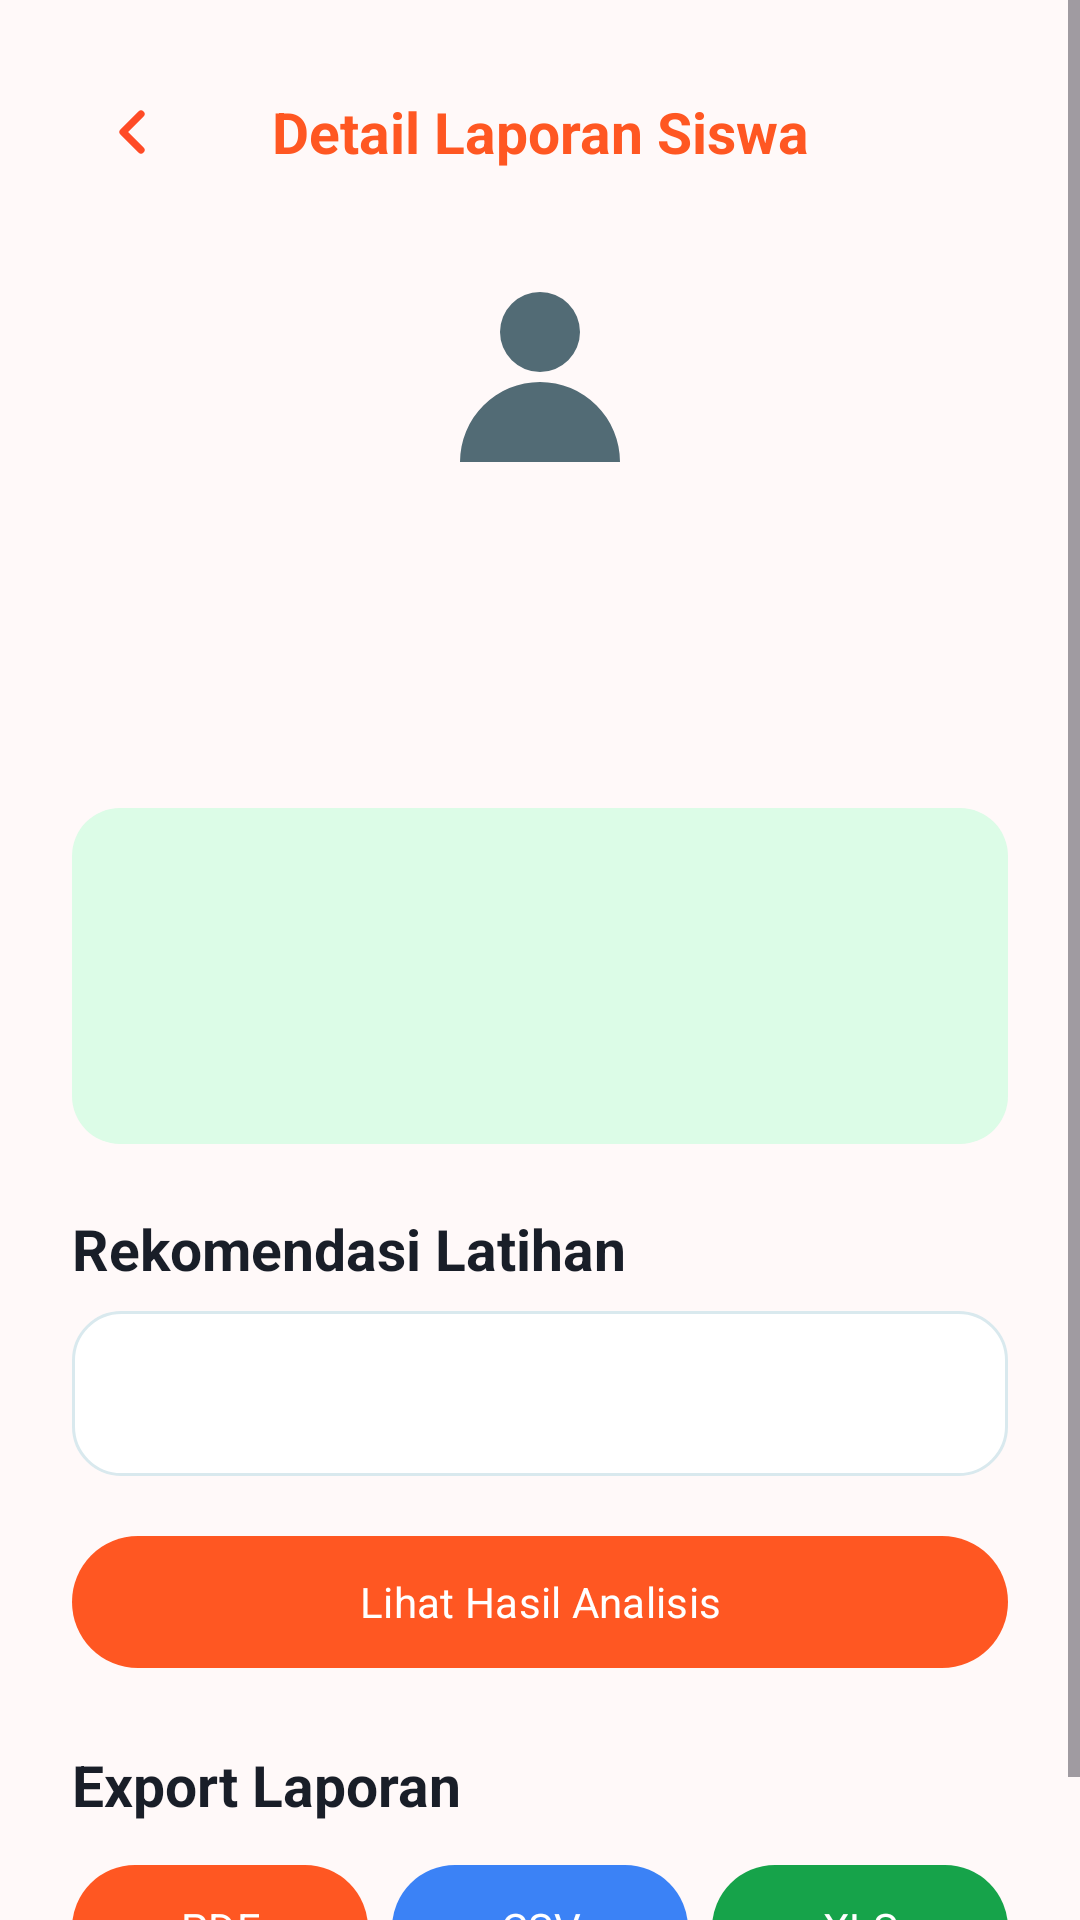

Here is an Android app screen rendered from its layout file. Give the layout XML and the strings, colors and styles it references.
<!-- AndroidManifest.xml: application theme Theme.ShotPose -->
<!-- res/layout/activity_report_detail.xml -->
<?xml version="1.0" encoding="utf-8"?>
<ScrollView xmlns:android="http://schemas.android.com/apk/res/android" xmlns:app="http://schemas.android.com/apk/res-auto" android:layout_width="match_parent" android:layout_height="match_parent" android:background="@color/app_background" android:fitsSystemWindows="true" android:clipToPadding="false" android:fillViewport="true">
 <LinearLayout android:layout_width="match_parent" android:layout_height="wrap_content" android:orientation="vertical" android:padding="24dp">
  <LinearLayout android:layout_width="match_parent" android:layout_height="wrap_content" android:gravity="center_vertical"><ImageButton android:id="@+id/btn_back" android:layout_width="40dp" android:layout_height="40dp" android:background="@drawable/bg_back_circle" android:src="@drawable/ic_back" android:contentDescription="Kembali"/><TextView android:layout_width="0dp" android:layout_height="wrap_content" android:layout_weight="1" android:gravity="center" android:text="Detail Laporan Siswa" android:textColor="@color/primary_orange" android:textSize="19sp" android:textStyle="bold"/><Space android:layout_width="40dp" android:layout_height="1dp"/></LinearLayout>
  <ImageView android:id="@+id/iv_photo" android:layout_width="80dp" android:layout_height="80dp" android:layout_gravity="center_horizontal" android:layout_marginTop="20dp" android:contentDescription="Foto siswa" android:src="@drawable/ic_user"/>
  <TextView android:id="@+id/tv_student" android:layout_width="match_parent" android:layout_height="wrap_content" android:layout_marginTop="28dp" android:textColor="@color/text_primary" android:textSize="25sp" android:textStyle="bold"/>
  <TextView android:id="@+id/tv_meta" android:layout_width="match_parent" android:layout_height="wrap_content" android:layout_marginTop="6dp" android:textColor="@color/text_secondary" android:textSize="13sp"/>
  <TextView android:id="@+id/tv_score" android:layout_width="match_parent" android:layout_height="wrap_content" android:layout_marginTop="20dp" android:background="@drawable/bg_score_soft" android:gravity="center" android:textColor="@color/sport_green" android:textSize="34sp" android:textStyle="bold" android:minHeight="112dp"/>
  <TextView android:layout_width="match_parent" android:layout_height="wrap_content" android:layout_marginTop="22dp" android:text="Rekomendasi Latihan" android:textColor="@color/text_primary" android:textSize="19sp" android:textStyle="bold"/>
  <TextView android:id="@+id/tv_details" android:layout_width="match_parent" android:layout_height="wrap_content" android:layout_marginTop="8dp" android:background="@drawable/bg_card" android:padding="18dp" android:textColor="@color/text_secondary" android:textSize="14sp"/>
  <com.google.android.material.button.MaterialButton android:id="@+id/btn_analysis" android:layout_width="match_parent" android:layout_height="52dp" android:layout_marginTop="16dp" android:text="Lihat Hasil Analisis" android:textAllCaps="false" app:backgroundTint="@color/primary_orange" android:textColor="@color/white"/>
  <TextView android:layout_width="match_parent" android:layout_height="wrap_content" android:layout_marginTop="22dp" android:text="Export Laporan" android:textColor="@color/text_primary" android:textSize="19sp" android:textStyle="bold"/>
  <LinearLayout android:layout_width="match_parent" android:layout_height="wrap_content" android:layout_marginTop="10dp" android:orientation="horizontal"><com.google.android.material.button.MaterialButton android:id="@+id/btn_pdf" android:layout_width="0dp" android:layout_height="50dp" android:layout_weight="1" android:text="PDF" android:textAllCaps="false" android:textColor="@color/white" app:backgroundTint="@color/primary_orange"/><Space android:layout_width="8dp" android:layout_height="1dp"/><com.google.android.material.button.MaterialButton android:id="@+id/btn_csv" android:layout_width="0dp" android:layout_height="50dp" android:layout_weight="1" android:text="CSV" android:textAllCaps="false" android:textColor="@color/white" app:backgroundTint="@color/info_blue"/><Space android:layout_width="8dp" android:layout_height="1dp"/><com.google.android.material.button.MaterialButton android:id="@+id/btn_xls" android:layout_width="0dp" android:layout_height="50dp" android:layout_weight="1" android:text="XLS" android:textAllCaps="false" android:textColor="@color/white" app:backgroundTint="@color/sport_green"/></LinearLayout>
 </LinearLayout>
</ScrollView>
<!-- resources referenced by this layout -->
<resources>
  <color name="app_background">#FFF9F9</color>
  <color name="info_blue">#3B82F6</color>
  <color name="primary_orange">#FF5722</color>
  <color name="sport_green">#16A34A</color>
  <color name="text_primary">#191E28</color>
  <color name="text_secondary">#575F6D</color>
  <color name="white">#FFFFFF</color>
  <!-- drawable bg_card (drawable) -->
  <?xml version="1.0" encoding="utf-8"?>
  <shape xmlns:android="http://schemas.android.com/apk/res/android">
      <solid android:color="@color/card_dark" />
      <stroke android:width="1dp" android:color="@color/border_dark" />
      <corners android:radius="16dp" />
  </shape>
  <!-- drawable bg_score_soft (drawable) -->
  <?xml version="1.0" encoding="utf-8"?>
  <shape xmlns:android="http://schemas.android.com/apk/res/android"><solid android:color="#DCFCE7"/><corners android:radius="16dp"/></shape>
  <!-- drawable ic_back (drawable) -->
  <vector xmlns:android="http://schemas.android.com/apk/res/android"
      android:width="24dp" android:height="24dp" android:viewportWidth="24" android:viewportHeight="24">
      <path android:strokeColor="#FFFF4B26" android:strokeWidth="2.4" android:strokeLineCap="round" android:strokeLineJoin="round" android:fillColor="#00000000" android:pathData="M15,6L9,12l6,6"/>
  </vector>
  <!-- drawable ic_user (drawable) -->
  <vector xmlns:android="http://schemas.android.com/apk/res/android"
      android:width="24dp" android:height="24dp" android:viewportWidth="24" android:viewportHeight="24">
      <path android:fillColor="#FF526B75" android:pathData="M12,12a4,4 0,1 0,0 -8a4,4 0,0 0,0 8M4,21a8,8 0,0 1,16 0z"/>
  </vector>
  <style name="Theme.ShotPose" parent="Base.Theme.ShotPose" />
  <color name="card_dark">#FFFFFF</color>
  <color name="border_dark">#D9E9EE</color>
  <style name="Base.Theme.ShotPose" parent="Theme.Material3.Light.NoActionBar">
          <item name="android:fontFamily">sans-serif</item>
          <item name="colorPrimary">@color/primary_orange</item>
          <item name="colorPrimaryVariant">@color/primary_orange_dark</item>
          <item name="colorSecondary">@color/sport_blue</item>
          <item name="colorSurface">@color/bg_surface</item>
          <item name="android:windowBackground">@color/app_background</item>
          <item name="android:navigationBarColor">@color/bg_surface</item>
          <item name="android:statusBarColor">@color/app_background</item>
          <item name="android:windowLightStatusBar">true</item>
          <item name="android:windowLightNavigationBar" tools:targetApi="o_mr1">true</item>
      </style>
  <color name="primary_orange_dark">#B53E18</color>
  <color name="sport_blue">#00A8C8</color>
  <color name="bg_surface">#FFFFFF</color>
</resources>
